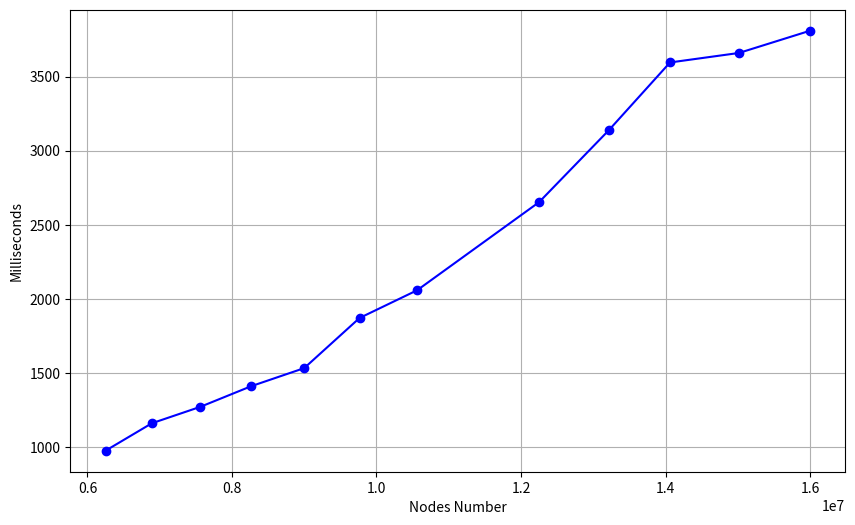

Write Python code to recreate this figure.
import pandas as pd
import matplotlib.pyplot as plt
import json

# Define the json strings
json_data = [
    { "name": "Sequential", "nodes_number": 6250000, "milliseconds": 977 },
    { "name": "Sequential", "nodes_number": 6890625, "milliseconds": 1162 },
    { "name": "Sequential", "nodes_number": 7562500, "milliseconds": 1273 },
    { "name": "Sequential", "nodes_number": 8265625, "milliseconds": 1412 },
    { "name": "Sequential", "nodes_number": 9000000, "milliseconds": 1534 },
    { "name": "Sequential", "nodes_number": 9765625, "milliseconds": 1872 },
    { "name": "Sequential", "nodes_number": 10562500, "milliseconds": 2059 },
    { "name": "Sequential", "nodes_number": 12250000, "milliseconds": 2653 },
    { "name": "Sequential", "nodes_number": 13213225, "milliseconds": 3137 },
    { "name": "Sequential", "nodes_number": 14062500, "milliseconds": 3595 },
    { "name": "Sequential", "nodes_number": 15015625, "milliseconds": 3659 },
    { "name": "Sequential", "nodes_number": 16000000, "milliseconds": 3809 }
]

# Convert JSON data into DataFrame
df = pd.DataFrame(json_data)

# Multiply every value in 'nodes_number' by 2
# Plotting
plt.figure(figsize=(10, 6))
plt.plot(df['nodes_number'], df['milliseconds'], marker='o', linestyle='-', color='b')
plt.xlabel('Nodes Number')
plt.ylabel('Milliseconds')
plt.grid(True)
plt.show()